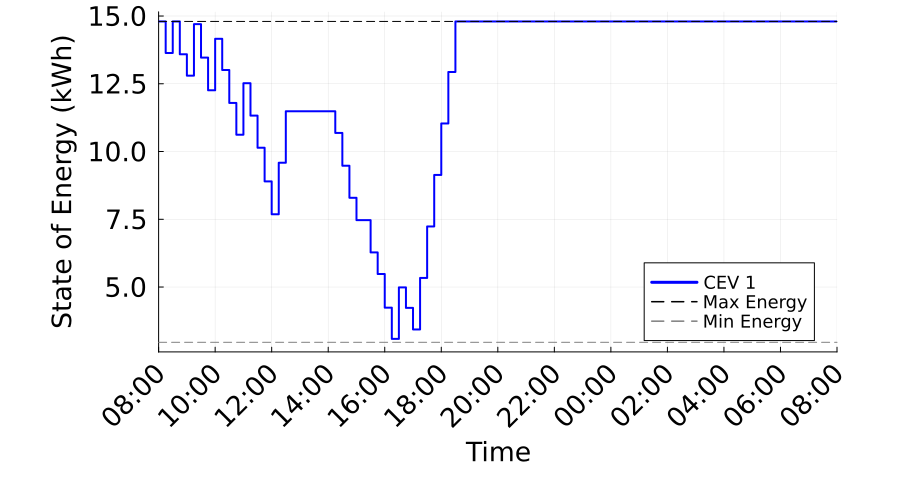

Source data for this figure (header and first rows):
Time_Period, Time_Label, CEV_1_SOE_kWh, CEV_1_Max_SOE_kWh, CEV_1_Min_SOE_kWh
1, 08:00, 14.8, 14.8, 2.96
2, 08:15, 13.64, 14.8, 2.96
3, 08:30, 14.8, 14.8, 2.96
4, 08:45, 13.59, 14.8, 2.96
5, 09:00, 12.8, 14.8, 2.96
6, 09:15, 14.7, 14.8, 2.96
7, 09:30, 13.47, 14.8, 2.96
8, 09:45, 12.26, 14.8, 2.96
9, 10:00, 14.16, 14.8, 2.96
10, 10:15, 13.01, 14.8, 2.96
11, 10:30, 11.79, 14.8, 2.96
12, 10:45, 10.62, 14.8, 2.96
13, 11:00, 12.52, 14.8, 2.96
14, 11:15, 11.32, 14.8, 2.96
15, 11:30, 10.14, 14.8, 2.96
16, 11:45, 8.898, 14.8, 2.96
17, 12:00, 7.685, 14.8, 2.96
18, 12:15, 9.585, 14.8, 2.96
19, 12:30, 11.48, 14.8, 2.96
20, 12:45, 11.48, 14.8, 2.96
21, 13:00, 11.48, 14.8, 2.96
22, 13:15, 11.48, 14.8, 2.96
23, 13:30, 11.48, 14.8, 2.96
24, 13:45, 11.48, 14.8, 2.96
25, 14:00, 11.48, 14.8, 2.96
26, 14:15, 10.69, 14.8, 2.96
27, 14:30, 9.476, 14.8, 2.96
28, 14:45, 8.293, 14.8, 2.96
29, 15:00, 7.468, 14.8, 2.96
30, 15:15, 7.468, 14.8, 2.96
31, 15:30, 6.276, 14.8, 2.96
32, 15:45, 5.48, 14.8, 2.96
33, 16:00, 4.238, 14.8, 2.96
34, 16:15, 3.086, 14.8, 2.96
35, 16:30, 4.986, 14.8, 2.96
36, 16:45, 4.23, 14.8, 2.96
37, 17:00, 3.435, 14.8, 2.96
38, 17:15, 5.335, 14.8, 2.96
39, 17:30, 7.235, 14.8, 2.96
40, 17:45, 9.135, 14.8, 2.96
41, 18:00, 11.03, 14.8, 2.96
42, 18:15, 12.93, 14.8, 2.96
43, 18:30, 14.8, 14.8, 2.96
44, 18:45, 14.8, 14.8, 2.96
45, 19:00, 14.8, 14.8, 2.96
46, 19:15, 14.8, 14.8, 2.96
47, 19:30, 14.8, 14.8, 2.96
48, 19:45, 14.8, 14.8, 2.96
49, 20:00, 14.8, 14.8, 2.96
50, 20:15, 14.8, 14.8, 2.96
51, 20:30, 14.8, 14.8, 2.96
52, 20:45, 14.8, 14.8, 2.96
53, 21:00, 14.8, 14.8, 2.96
54, 21:15, 14.8, 14.8, 2.96
55, 21:30, 14.8, 14.8, 2.96
56, 21:45, 14.8, 14.8, 2.96
57, 22:00, 14.8, 14.8, 2.96
58, 22:15, 14.8, 14.8, 2.96
59, 22:30, 14.8, 14.8, 2.96
60, 22:45, 14.8, 14.8, 2.96
... 37 more rows
